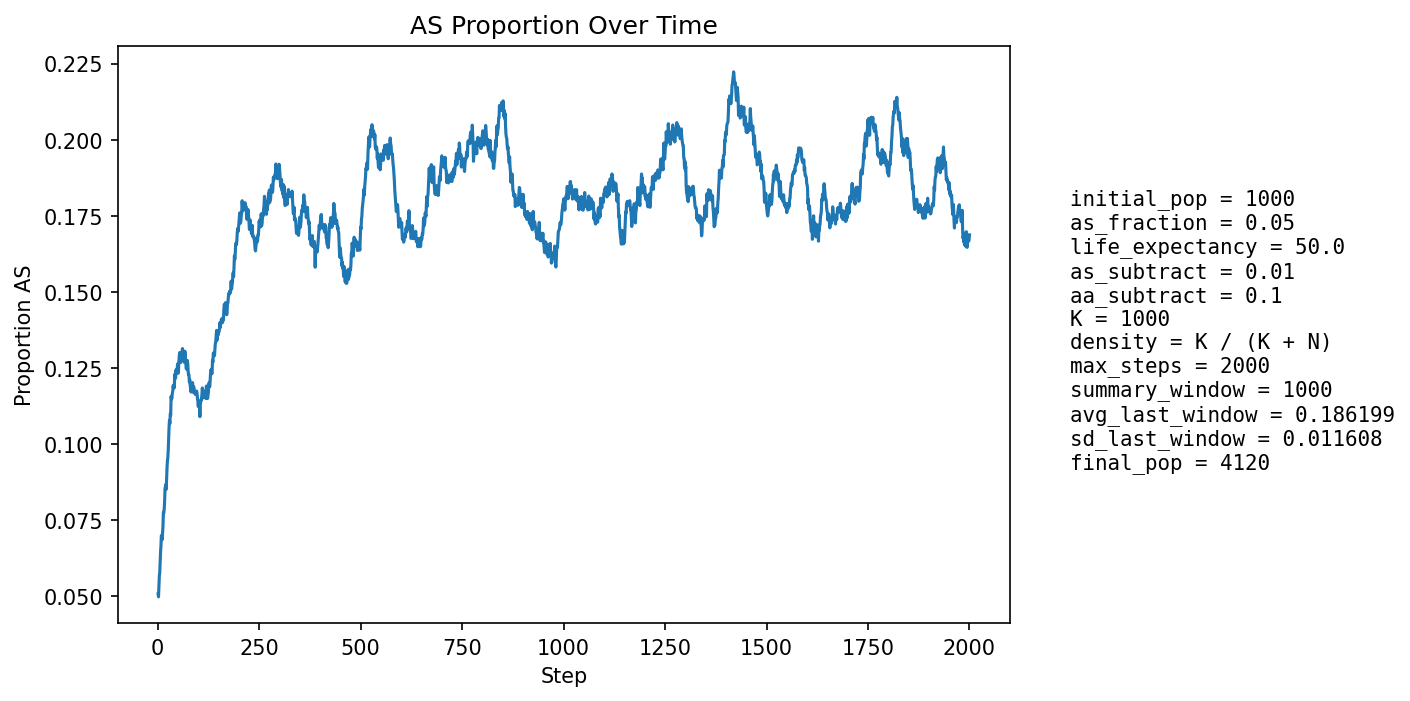

The file beside this chart, header and first rows:
step, population_size, births, newborn_AA, newborn_AS, newborn_SS, prop_newborn_AA, prop_newborn_AS, prop_newborn_SS, prop_repro_AA, prop_repro_AS, prop_AS_population
1, 1164, 268, 256, 12, 0, 0.9552, 0.04478, 0.0, 0.9571, 0.04291, 0.05069
2, 1267, 248, 242, 6, 0, 0.9758, 0.02419, 0.0, 0.9553, 0.04469, 0.04972
3, 1359, 237, 224, 12, 1, 0.9451, 0.05063, 0.004219, 0.9553, 0.04469, 0.05298
4, 1449, 232, 217, 15, 0, 0.9353, 0.06466, 0.0, 0.9397, 0.06033, 0.05659
5, 1577, 271, 255, 15, 1, 0.941, 0.05535, 0.00369, 0.9397, 0.06033, 0.0577
6, 1717, 296, 276, 20, 0, 0.9324, 0.06757, 0.0, 0.9449, 0.05512, 0.06115
7, 1864, 313, 291, 22, 0, 0.9297, 0.07029, 0.0, 0.9424, 0.05758, 0.06438
8, 2015, 326, 304, 22, 0, 0.9325, 0.06748, 0.0, 0.938, 0.06203, 0.0665
9, 2176, 345, 319, 26, 0, 0.9246, 0.07536, 0.0, 0.9365, 0.06346, 0.06985
10, 2346, 365, 343, 22, 0, 0.9397, 0.06027, 0.0, 0.9328, 0.06724, 0.06991
11, 2525, 385, 367, 18, 0, 0.9532, 0.04675, 0.0, 0.9293, 0.07065, 0.06851
12, 2703, 401, 371, 29, 1, 0.9252, 0.07232, 0.002494, 0.9299, 0.07006, 0.07103
13, 2862, 396, 365, 31, 0, 0.9217, 0.07828, 0.0, 0.9251, 0.07493, 0.07303
14, 3007, 400, 355, 42, 3, 0.8875, 0.105, 0.0075, 0.9236, 0.07642, 0.07749
15, 3147, 408, 376, 31, 1, 0.9216, 0.07598, 0.002451, 0.9273, 0.07274, 0.07722
16, 3282, 420, 386, 34, 0, 0.919, 0.08095, 0.0, 0.9259, 0.0741, 0.07861
17, 3402, 425, 389, 36, 0, 0.9153, 0.08471, 0.0, 0.9235, 0.07646, 0.08083
18, 3507, 427, 380, 46, 1, 0.8899, 0.1077, 0.002342, 0.9176, 0.0824, 0.08526
19, 3604, 430, 394, 36, 0, 0.9163, 0.08372, 0.0, 0.9179, 0.08213, 0.08602
20, 3693, 433, 398, 35, 0, 0.9192, 0.08083, 0.0, 0.9162, 0.08384, 0.08665
21, 3773, 434, 407, 27, 0, 0.9378, 0.06221, 0.0, 0.9152, 0.08485, 0.08508
22, 3840, 436, 391, 44, 1, 0.8968, 0.1009, 0.002294, 0.9086, 0.09139, 0.08854
23, 3902, 436, 388, 48, 0, 0.8899, 0.1101, 0.0, 0.9051, 0.09488, 0.09226
24, 3949, 435, 388, 47, 0, 0.892, 0.108, 0.0, 0.9047, 0.09526, 0.09445
25, 3986, 435, 393, 39, 3, 0.9034, 0.08966, 0.006897, 0.9076, 0.09239, 0.09558
26, 4019, 436, 390, 45, 1, 0.8945, 0.1032, 0.002294, 0.9067, 0.09329, 0.09803
27, 4044, 438, 383, 51, 4, 0.8744, 0.1164, 0.009132, 0.9016, 0.09836, 0.1016
28, 4067, 438, 382, 54, 2, 0.8721, 0.1233, 0.004566, 0.8981, 0.1019, 0.1055
29, 4082, 436, 385, 49, 2, 0.883, 0.1124, 0.004587, 0.8973, 0.1027, 0.1078
30, 4097, 436, 397, 36, 3, 0.9106, 0.08257, 0.006881, 0.8971, 0.1029, 0.1067
31, 4105, 436, 381, 52, 3, 0.8739, 0.1193, 0.006881, 0.8919, 0.1081, 0.1099
32, 4115, 436, 396, 38, 2, 0.9083, 0.08716, 0.004587, 0.8862, 0.1138, 0.1094
33, 4118, 435, 368, 65, 2, 0.846, 0.1494, 0.004598, 0.88, 0.12, 0.1156
34, 4124, 434, 392, 41, 1, 0.9032, 0.09447, 0.002304, 0.883, 0.117, 0.1147
35, 4123, 434, 391, 43, 0, 0.9009, 0.09908, 0.0, 0.8812, 0.1188, 0.115
36, 4117, 433, 379, 50, 4, 0.8753, 0.1155, 0.009238, 0.8846, 0.1154, 0.1166
37, 4120, 434, 389, 45, 0, 0.8963, 0.1037, 0.0, 0.8766, 0.1234, 0.1172
38, 4115, 434, 379, 51, 4, 0.8733, 0.1175, 0.009217, 0.8779, 0.1221, 0.1191
39, 4114, 434, 388, 45, 1, 0.894, 0.1037, 0.002304, 0.8801, 0.1199, 0.1184
40, 4112, 433, 383, 48, 2, 0.8845, 0.1109, 0.004619, 0.8808, 0.1192, 0.1194
41, 4112, 433, 388, 44, 1, 0.8961, 0.1016, 0.002309, 0.8821, 0.1179, 0.1184
42, 4110, 433, 367, 64, 2, 0.8476, 0.1478, 0.004619, 0.8775, 0.1225, 0.1229
43, 4109, 433, 384, 46, 3, 0.8868, 0.1062, 0.006928, 0.8793, 0.1207, 0.1219
44, 4112, 433, 389, 43, 1, 0.8984, 0.09931, 0.002309, 0.8762, 0.1238, 0.1216
45, 4110, 433, 374, 58, 1, 0.8637, 0.1339, 0.002309, 0.8817, 0.1183, 0.1243
46, 4109, 433, 386, 46, 1, 0.8915, 0.1062, 0.002309, 0.8743, 0.1257, 0.1234
47, 4106, 432, 386, 46, 0, 0.8935, 0.1065, 0.0, 0.8737, 0.1263, 0.1232
48, 4105, 433, 377, 54, 2, 0.8707, 0.1247, 0.004619, 0.876, 0.124, 0.125
49, 4102, 433, 375, 55, 3, 0.8661, 0.127, 0.006928, 0.8719, 0.1281, 0.1263
50, 4102, 433, 393, 39, 1, 0.9076, 0.09007, 0.002309, 0.8733, 0.1267, 0.1238
51, 4097, 433, 385, 45, 3, 0.8891, 0.1039, 0.006928, 0.8732, 0.1268, 0.1233
52, 4094, 433, 366, 63, 4, 0.8453, 0.1455, 0.009238, 0.8714, 0.1286, 0.1268
53, 4096, 433, 373, 57, 3, 0.8614, 0.1316, 0.006928, 0.8686, 0.1314, 0.1287
54, 4100, 433, 377, 55, 1, 0.8707, 0.127, 0.002309, 0.8758, 0.1242, 0.13
55, 4104, 433, 384, 48, 1, 0.8868, 0.1109, 0.002309, 0.8763, 0.1237, 0.1296
56, 4097, 432, 386, 41, 5, 0.8935, 0.09491, 0.01157, 0.8695, 0.1305, 0.1274
57, 4095, 433, 384, 46, 3, 0.8868, 0.1062, 0.006928, 0.8691, 0.1309, 0.1267
58, 4095, 433, 372, 58, 3, 0.8591, 0.1339, 0.006928, 0.8668, 0.1332, 0.1289
59, 4097, 433, 379, 52, 2, 0.8753, 0.1201, 0.004619, 0.8664, 0.1336, 0.1294
60, 4097, 433, 379, 54, 0, 0.8753, 0.1247, 0.0, 0.8698, 0.1302, 0.1301
... 1,940 more rows
